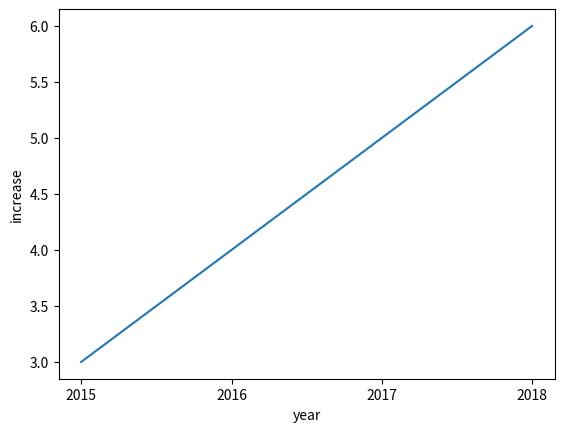

Here is the Python script that generated this plot: (Note: this script raises an exception after producing the figure.)
import pandas as pd
import numpy as np
import matplotlib.pyplot as plt

#a
plt.plot(['2015','2016','2017','2018'],[3,4,5,6])
plt.ylabel('increase')
plt.xlabel('year')
plt.show()

#b
with open("data_file.txt") as f:
	mylist = f.readlines()

x= [line.split()[0] for line in mylist]
y= [line.split()[1] for line in mylist]

fig = plt.figure()

ax1 = fig.add_subplot(111)

ax1.set_title("Plot title")
ax1.set_xlabel('x label')
ax1.set_ylabel('y label')

ax1.plot(x,y, 'ro', label = 'the data')

leg = ax1.legend()

plt.show()

#c

df=pd.DataFrame({'x': range(1,11), 'y1': np.random.randn(10), 'y2': np.random.randn(10)+range(1,11)})

plt.plot( 'x', 'y1', data=df, marker='', color='olive', linewidth=2)
plt.plot( 'x', 'y2', data=df, marker='', color='olive', linewidth=2, linestyle='dashed', label="toto")
plt.show()

#d
N = 500
x = np.random.rand(N)
y = np.random.rand(N)
colors = (0,0,0)
area = np.pi*3

plt.scatter(x, y, s=area, c=colors, alpha=0.5)
plt.title('Scatter plot')
plt.xlabel('x')
plt.ylabel('y')
plt.show()
